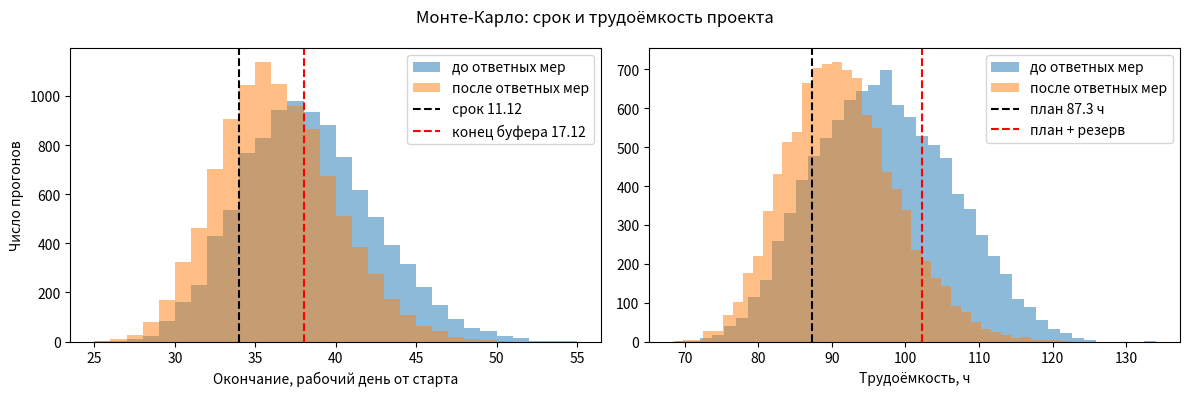

Write Python code to recreate this figure.
import numpy as np
import pandas as pd
import matplotlib.pyplot as plt
from datetime import date, timedelta
pd.set_option("display.float_format", lambda x: f"{x:,.2f}".replace(",", " "))
rng = np.random.default_rng(42)   # фиксированное зерно: у всех получатся одинаковые цифры

TASKS = [
    # code, wbs,  name,                                     O,  M,  P, days, after
    ("A", "5.1", "Окружение и автопроверки",                 4,  6, 12,  5, ""),
    ("B", "1.5", "Проверка полноты и уточнение застройки",   4,  8, 16,  9, ""),
    ("C", "2.1", "Показатели по районам и школы",            5,  8, 14,  9, ""),
    ("F", "3.1", "Веб-карта: слой точек",                    6, 10, 20, 12, "A"),
    ("D", "2.2", "Доступность 500 м",                        6,  9, 18, 10, "B"),
    ("E", "2.3", "Парки без воды",                           3,  5,  9,  5, "B"),
    ("G", "3.2", "Картограмма районов",                      4,  6, 12,  5, "F C D"),
    ("H", "4.1", "Рекомендации по размещению",               6,  8, 14,  6, "C D E"),
    ("I", "5.2", "Публикация на GitHub Pages",               3,  5, 12,  5, "G"),
    ("J", "4.2", "Выгрузки для департамента",                2,  3,  6,  3, "H"),
    ("K", "6.3", "Итоговый отчёт и защита",                  8, 12, 20,  5, "I J"),
]

RISKS = [
    # id,  описание,                                     task, p_before, days, hours, p_after, days_after, hours_after
    ("R1", "Неполнота OSM: повторная проверка",              "B",  0.50,    3,    6,     0.20,    3,          6),
    ("R2", "Участник выпадает на неделю",                    "D",  0.20,    5,    0,     0.20,    2,          2),
    ("R3", "Заказчик меняет требования к рекомендациям",     "H",  0.30,    2,    6,     0.30,    2,          6),
    ("R6", "Overpass недоступен при финальном обновлении",   "I",  0.40,    2,   12,     0.05,    2,         12),
]

START = date(2026, 10, 26)
HOLIDAYS = {date(2026, 11, 4)}
DEADLINE = date(2026, 12, 11)        # конец работ по базовому плану
BUFFER_END = date(2026, 12, 17)      # последний день буфера проекта
PLAN_HOURS = 87.3                    # ожидаемая трудоёмкость E из ЛР 3
RESERVE_HOURS = 15                   # резерв на риски из бюджета ЛР 3
N = 10_000                           # число прогонов

tasks = pd.DataFrame(TASKS, columns=["code", "wbs", "name", "O", "M", "P", "days", "after"]).set_index("code")
tasks["after"] = tasks["after"].str.split()
tasks["E"] = (tasks["O"] + 4 * tasks["M"] + tasks["P"]) / 6
risks = pd.DataFrame(RISKS, columns=["id", "name", "task", "p_before", "days_before", "hours_before",
                                    "p_after", "days_after", "hours_after"]).set_index("id")
risks["p_none"], risks["days_none"], risks["hours_none"] = 0.0, 0, 0
assert set(risks["task"]) <= set(tasks.index), "В рисках указана несуществующая работа"
risks

def workdays(start, n):
    days, d = [], start
    while len(days) < n:
        if d.weekday() < 5 and d not in HOLIDAYS:
            days.append(d)
        d += timedelta(days=1)
    return days

CAL = workdays(START, 200)
def day_to_date(x):
    # x — число рабочих дней от старта (дробное), возвращает дату последнего рабочего дня
    return CAL[max(int(np.ceil(x)) - 1, 0)]
def date_to_day(d):
    return CAL.index(d) + 1

order, seen = [], set()
def visit(k):
    if k in seen: return
    for p in tasks.at[k, "after"]: visit(p)
    seen.add(k); order.append(k)
for k in tasks.index: visit(k)

DEADLINE_DAY, BUFFER_DAY = date_to_day(DEADLINE), date_to_day(BUFFER_END)
print("Порядок работ:", " → ".join(order))
print(f"Срок по плану: день {DEADLINE_DAY} ({DEADLINE:%d.%m}), конец буфера: день {BUFFER_DAY} ({BUFFER_END:%d.%m})")

def beta_pert(o, m, p, size):
    if p == o:
        return np.full(size, float(m))
    a = 1 + 4 * (m - o) / (p - o)
    b = 1 + 4 * (p - m) / (p - o)
    return o + rng.beta(a, b, size) * (p - o)

def simulate(scenario):
    hours = pd.DataFrame({k: beta_pert(*tasks.loc[k, ["O", "M", "P"]], N) for k in tasks.index})
    dur = hours.div(tasks["E"]) * tasks["days"]
    fired = pd.DataFrame({r: rng.random(N) < risks.at[r, f"p_{scenario}"] for r in risks.index})
    for r in risks.index:
        t = risks.at[r, "task"]
        dur[t] += fired[r] * risks.at[r, f"days_{scenario}"]
        hours[t] += fired[r] * risks.at[r, f"hours_{scenario}"]
    ef = pd.DataFrame(index=dur.index)
    for k in order:
        preds = tasks.at[k, "after"]
        es = ef[preds].max(axis=1) if preds else 0
        ef[k] = es + dur[k]
    finish = ef.max(axis=1)
    # критический путь в каждом прогоне: обратный проход (LF = минимум LS последователей)
    ls = pd.DataFrame(index=dur.index)
    succ = {k: [s for s in tasks.index if k in tasks.at[s, "after"]] for k in tasks.index}
    for k in reversed(order):
        lf = ls[succ[k]].min(axis=1) if succ[k] else finish
        ls[k] = lf - dur[k]
    slack = ls[order] - (ef[order] - dur[order])
    critical = slack.abs() < 1e-6
    return dict(hours=hours, dur=dur, fired=fired, finish=finish, total_hours=hours.sum(axis=1), critical=critical)

only_estimates = simulate("none")
before = simulate("before")
after = simulate("after")
print("Готово:", N, "прогонов для каждого сценария")

def summary(res, title):
    f, h = res["finish"], res["total_hours"]
    p50, p85 = np.percentile(f, [50, 85])
    return {
        "Сценарий": title,
        "P(в срок), %": 100 * (f <= DEADLINE_DAY).mean(),
        "P(в буфер), %": 100 * (f <= BUFFER_DAY).mean(),
        "Срок P50": day_to_date(p50).strftime("%d.%m"),
        "Срок P85": day_to_date(p85).strftime("%d.%m"),
        "Часы P50": np.percentile(h, 50),
        "Часы P85": np.percentile(h, 85),
        f"P(часы ≤ {PLAN_HOURS:g}), %": 100 * (h <= PLAN_HOURS).mean(),
        f"P(часы ≤ {PLAN_HOURS + RESERVE_HOURS:g}), %": 100 * (h <= PLAN_HOURS + RESERVE_HOURS).mean(),
    }

result = pd.DataFrame([summary(only_estimates, "Только неопределённость оценок"),
                       summary(before, "Оценки и риски до ответных мер"),
                       summary(after, "Оценки и риски после ответных мер")]).set_index("Сценарий")
result.T

fig, axes = plt.subplots(1, 2, figsize=(12, 4))
bins = np.arange(int(min(before["finish"].min(), after["finish"].min())), int(before["finish"].max()) + 2)
for res, label in [(before, "до ответных мер"), (after, "после ответных мер")]:
    axes[0].hist(res["finish"], bins=bins, alpha=0.5, label=label)
    axes[1].hist(res["total_hours"], bins=40, alpha=0.5, label=label)
axes[0].axvline(DEADLINE_DAY, color="black", ls="--", label=f"срок {DEADLINE:%d.%m}")
axes[0].axvline(BUFFER_DAY, color="red", ls="--", label=f"конец буфера {BUFFER_END:%d.%m}")
axes[0].set_xlabel("Окончание, рабочий день от старта"); axes[0].set_ylabel("Число прогонов"); axes[0].legend()
axes[1].axvline(PLAN_HOURS, color="black", ls="--", label=f"план {PLAN_HOURS:g} ч")
axes[1].axvline(PLAN_HOURS + RESERVE_HOURS, color="red", ls="--", label="план + резерв")
axes[1].set_xlabel("Трудоёмкость, ч"); axes[1].legend()
fig.suptitle("Монте-Карло: срок и трудоёмкость проекта")
fig.tight_layout()
fig.savefig("monte_carlo.png", dpi=150)
plt.show()

res = before
crit = pd.DataFrame({
    "wbs": tasks["wbs"], "name": tasks["name"],
    "Индекс критичности, %": 100 * res["critical"].mean(),
    "Чувствительность": [res["dur"][k].rank().corr(res["finish"].rank()) for k in tasks.index],
}).sort_values("Чувствительность", ascending=False)
crit

impact = pd.DataFrame({
    "Риск": risks["name"],
    "Наступил в прогонах, %": 100 * res["fired"].mean(),
    "Сдвиг финиша, дн": [res["finish"][res["fired"][r]].mean() - res["finish"][~res["fired"][r]].mean() for r in risks.index],
    "P(в срок) без риска, %": [100 * (res["finish"][~res["fired"][r]] <= DEADLINE_DAY).mean() for r in risks.index],
})
impact.sort_values("Сдвиг финиша, дн", ascending=False)

OPTIONS = [
    # вариант,                      затраты сейчас, ч; исходы: (вероятность, часы, дни задержки)
    ("A. Рассчитывать на Overpass",  0, [(0.40, 12, 2), (0.60, 0, 0)]),
    ("B. Резерв через Geofabrik",    4, [(0.05, 12, 2), (0.95, 0, 0)]),
]
rows = []
for name, cost, outcomes in OPTIONS:
    assert abs(sum(p for p, _, _ in outcomes) - 1) < 1e-9, f"{name}: вероятности не дают в сумме 1"
    rows.append({
        "Вариант": name,
        "Затраты сейчас, ч": cost,
        "Ожидаемые часы (EMV), ч": cost + sum(p * h for p, h, _ in outcomes),
        "Ожидаемая задержка, дн": sum(p * d for p, _, d in outcomes),
        "Худший случай, ч": cost + max(h for _, h, _ in outcomes),
    })
pd.DataFrame(rows).set_index("Вариант")

try:
    from google.colab import files
    files.download("monte_carlo.png")
except ImportError:
    print("Локальный запуск: файл monte_carlo.png сохранён рядом с ноутбуком")
